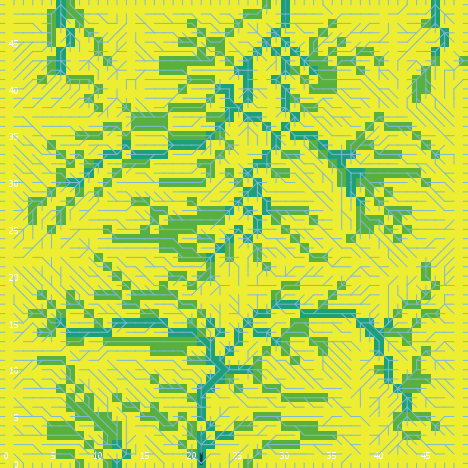

The file beside this chart, header and first rows:
export-world data (NetLogo 6.0.4)
land_05_withInitialEcologicalCommunity.n…
05/26/2020 11:30:43:047 +0100
RANDOM STATE
0 0 -1727483681 65 0.138803727734228 fal…
GLOBALS
min-pxcor, max-pxcor, min-pycor, max-pycor, perspective, subject, nextIndex, directed-links, ticks, display-mode, ecol_brushfrequencyinflection, ecol_brushfrequencyrate, ecol_grassfrequencyinflection, ecol_grassfrequencyrate, ecol_woodfrequencyinflection, ecol_woodfrequencyrate, elevationdistribution, elev_algorithm-style, elev_featureanglerange, elev_inversioniterations, elev_noise, elev_numdepressions, elev_numprotuberances, elev_numranges
0, 49, 0, 49, 0, nobody, 2600, "UNDIRECTED", -1, "cover type", 6.97, 0.04714, 1.211, 0.1391, 37.36, 0.009573, [11.609449326475238 10.528684835023109 1…, "C#", 11.47, 1.337, 0.447, 2, 6, 80
TURTLES
who, color, heading, xcor, ycor, shape, label, label-color, breed, hidden?, size, pen-size, pen-mode, numpoints
0, 105, 263, 17, 48, "default", "", 9.9, {breed flowholders}, true, 1, 1, "up", 
1, 45, 222, 42, 27, "default", "", 9.9, {breed flowholders}, true, 1, 1, "up", 
2, 25, 34, 28, 24, "default", "", 9.9, {breed flowholders}, true, 1, 1, "up", 
3, 15, 98, 29, 5, "default", "", 9.9, {breed flowholders}, true, 1, 1, "up", 
4, 75, 23, 16, 9, "default", "", 9.9, {breed flowholders}, true, 1, 1, "up", 
5, 97, 270, 0, 5, "line half", "", 9.9, {breed flowholders}, false, 1, 1, "up", 
6, 135, 13, 24, 17, "default", "", 9.9, {breed flowholders}, true, 1, 1, "up", 
7, 97, 0, 17, 49, "line half", "", 9.9, {breed flowholders}, false, 1, 1, "up", 
8, 45, 250, 41, 29, "default", "", 9.9, {breed flowholders}, true, 1, 1, "up", 
9, 135, 37, 44, 6, "default", "", 9.9, {breed flowholders}, true, 1, 1, "up", 
10, 35, 330, 8, 22, "default", "", 9.9, {breed flowholders}, true, 1, 1, "up", 
11, 45, 198, 19, 44, "default", "", 9.9, {breed flowholders}, true, 1, 1, "up", 
12, 75, 358, 14, 2, "default", "", 9.9, {breed flowholders}, true, 1, 1, "up", 
13, 125, 192, 21, 1, "default", "", 9.9, {breed flowholders}, true, 1, 1, "up", 
14, 5, 61, 26, 46, "default", "", 9.9, {breed flowholders}, true, 1, 1, "up", 
15, 97, 180, 32, 0, "line half", "", 9.9, {breed flowholders}, false, 1, 1, "up", 
16, 75, 212, 46, 19, "default", "", 9.9, {breed flowholders}, true, 1, 1, "up", 
17, 15, 129, 28, 18, "default", "", 9.9, {breed flowholders}, true, 1, 1, "up", 
18, 135, 241, 41, 4, "default", "", 9.9, {breed flowholders}, true, 1, 1, "up", 
19, 35, 213, 42, 45, "default", "", 9.9, {breed flowholders}, true, 1, 1, "up", 
20, 25, 192, 28, 47, "default", "", 9.9, {breed flowholders}, true, 1, 1, "up", 
21, 5, 42, 46, 41, "default", "", 9.9, {breed flowholders}, true, 1, 1, "up", 
22, 35, 2, 5, 9, "default", "", 9.9, {breed flowholders}, true, 1, 1, "up", 
23, 115, 345, 44, 44, "default", "", 9.9, {breed flowholders}, true, 1, 1, "up", 
24, 105, 125, 17, 46, "default", "", 9.9, {breed flowholders}, true, 1, 1, "up", 
25, 125, 336, 26, 3, "default", "", 9.9, {breed flowholders}, true, 1, 1, "up", 
26, 65, 100, 39, 31, "default", "", 9.9, {breed flowholders}, true, 1, 1, "up", 
27, 55, 251, 44, 15, "default", "", 9.9, {breed flowholders}, true, 1, 1, "up", 
28, 45, 334, 47, 44, "default", "", 9.9, {breed flowholders}, true, 1, 1, "up", 
29, 65, 35, 16, 28, "default", "", 9.9, {breed flowholders}, true, 1, 1, "up", 
30, 135, 196, 16, 4, "default", "", 9.9, {breed flowholders}, true, 1, 1, "up", 
31, 35, 103, 19, 24, "default", "", 9.9, {breed flowholders}, true, 1, 1, "up", 
32, 35, 352, 46, 24, "default", "", 9.9, {breed flowholders}, true, 1, 1, "up", 
33, 135, 81, 35, 47, "default", "", 9.9, {breed flowholders}, true, 1, 1, "up", 
34, 135, 173, 1, 10, "default", "", 9.9, {breed flowholders}, true, 1, 1, "up", 
35, 125, 197, 14, 44, "default", "", 9.9, {breed flowholders}, true, 1, 1, "up", 
36, 15, 186, 15, 43, "default", "", 9.9, {breed flowholders}, true, 1, 1, "up", 
37, 95, 277, 26, 41, "default", "", 9.9, {breed flowholders}, true, 1, 1, "up", 
38, 5, 238, 16, 23, "default", "", 9.9, {breed flowholders}, true, 1, 1, "up", 
39, 85, 5, 17, 39, "default", "", 9.9, {breed flowholders}, true, 1, 1, "up", 
40, 115, 212, 28, 26, "default", "", 9.9, {breed flowholders}, true, 1, 1, "up", 
41, 115, 56, 44, 41, "default", "", 9.9, {breed flowholders}, true, 1, 1, "up", 
42, 115, 302, 13, 9, "default", "", 9.9, {breed flowholders}, true, 1, 1, "up", 
43, 45, 288, 46, 20, "default", "", 9.9, {breed flowholders}, true, 1, 1, "up", 
44, 115, 136, 38, 24, "default", "", 9.9, {breed flowholders}, true, 1, 1, "up", 
45, 125, 296, 30, 31, "default", "", 9.9, {breed flowholders}, true, 1, 1, "up", 
46, 5, 191, 18, 15, "default", "", 9.9, {breed flowholders}, true, 1, 1, "up", 
47, 55, 295, 32, 16, "default", "", 9.9, {breed flowholders}, true, 1, 1, "up", 
48, 25, 304, 10, 45, "default", "", 9.9, {breed flowholders}, true, 1, 1, "up", 
49, 45, 164, 36, 22, "default", "", 9.9, {breed flowholders}, true, 1, 1, "up", 
50, 125, 50, 30, 9, "default", "", 9.9, {breed flowholders}, true, 1, 1, "up", 
... 9,820 more rows
